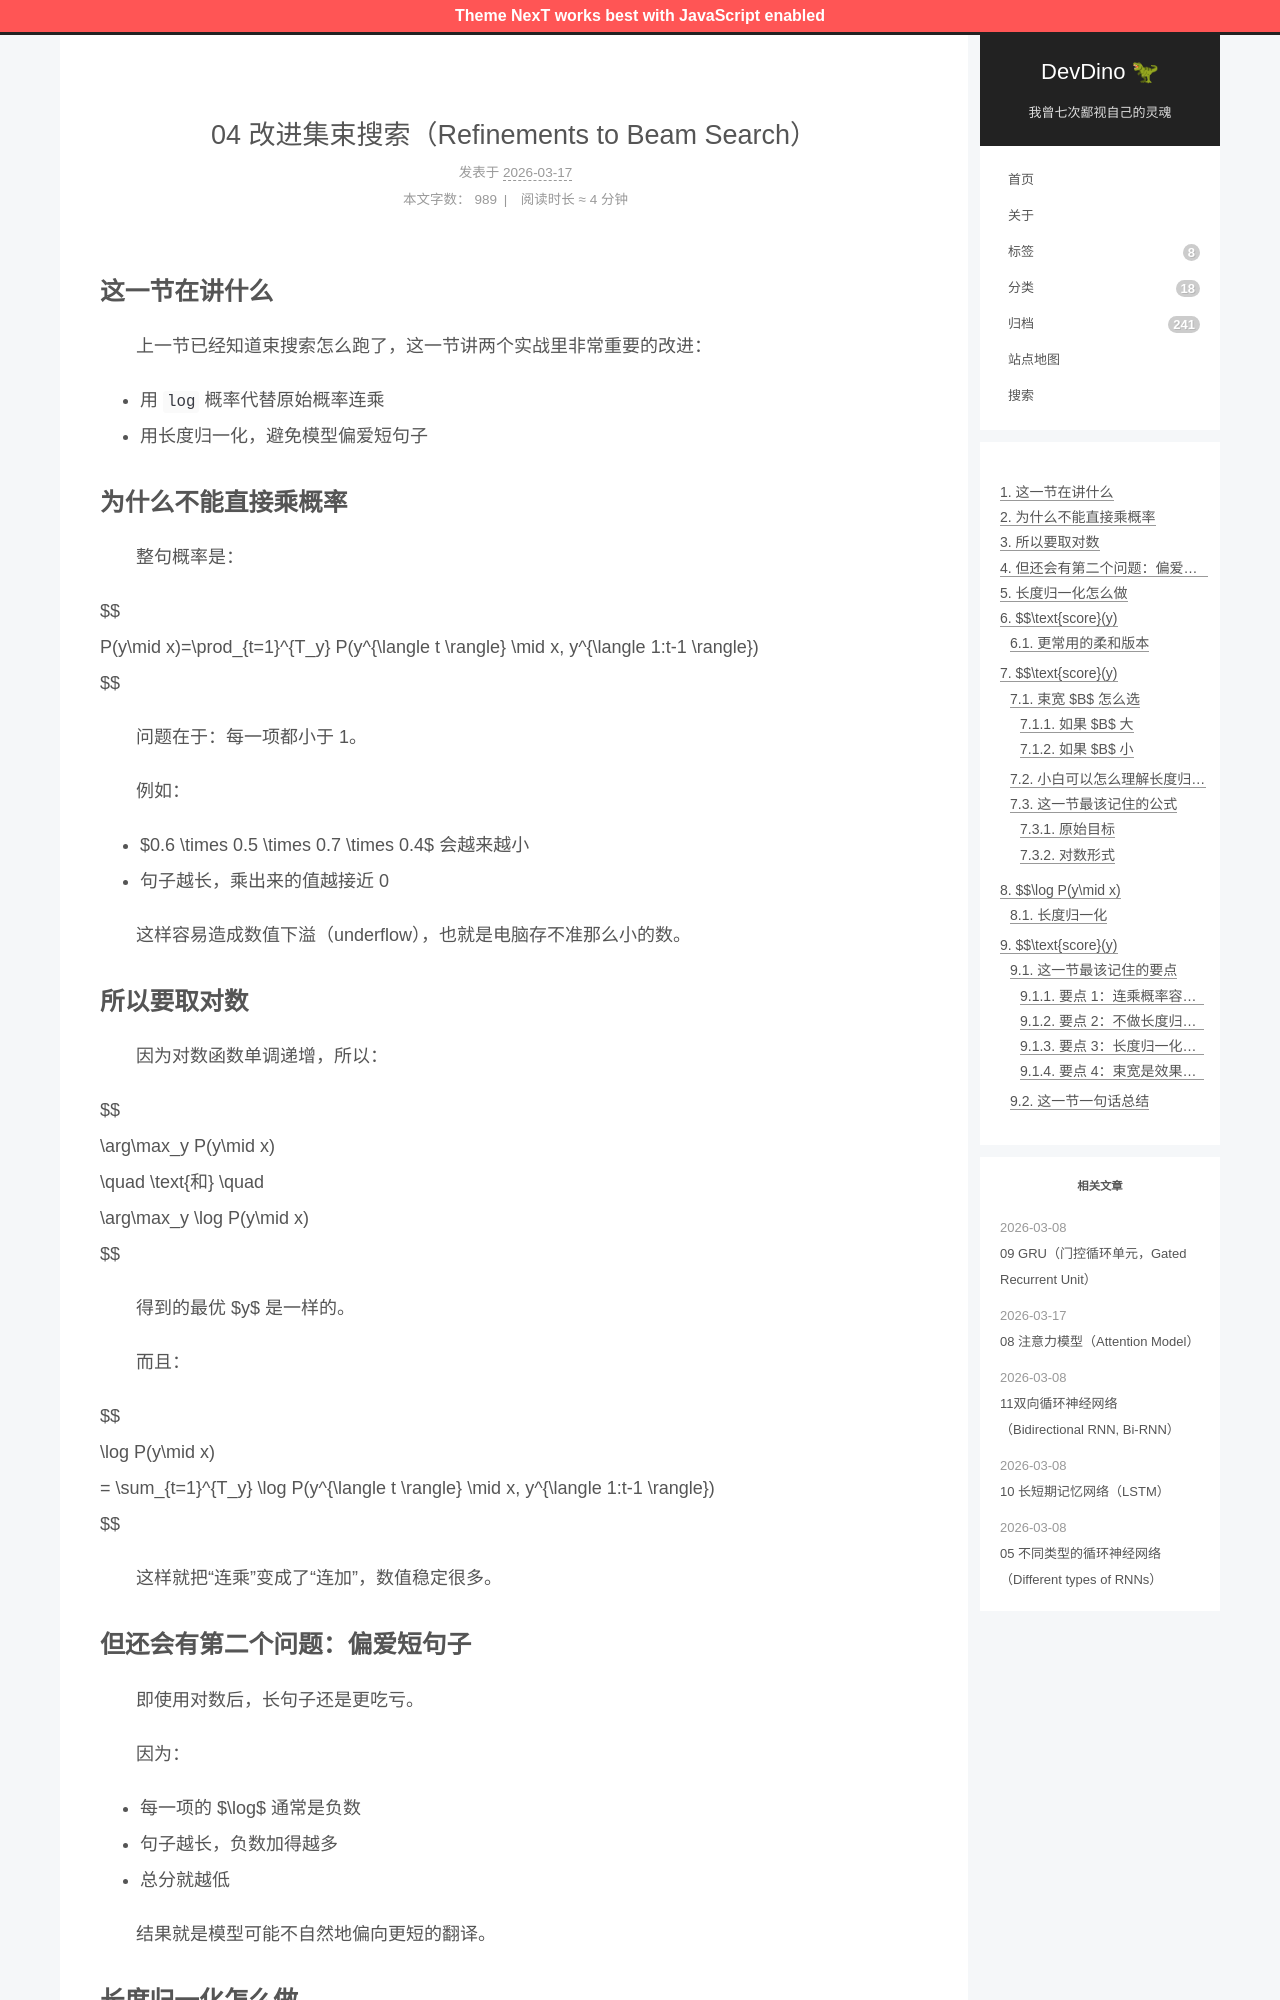

repository: afetmin/blog · page: 序列模型与注意力机制/04 改进集束搜索（Refinements to Beam Search）/index.html · generator: jekyll

---
title: 04 改进集束搜索（Refinements to Beam Search）
date: 2026-03-17T08:04:27+08:00
lastmod: 2026-03-17T08:04:37+08:00
categories: 序列模型与注意力机制
---

## 这一节在讲什么

　　上一节已经知道束搜索怎么跑了，这一节讲两个实战里非常重要的改进：

- 用 `log` 概率代替原始概率连乘
- 用长度归一化，避免模型偏爱短句子

## 为什么不能直接乘概率

　　整句概率是：

$$
P(y\mid x)=\prod_{t=1}^{T_y} P(y^{\langle t \rangle} \mid x, y^{\langle 1:t-1 \rangle})
$$

　　问题在于：每一项都小于 1。

　　例如：

- $0.6 \times 0.5 \times 0.7 \times 0.4$ 会越来越小
- 句子越长，乘出来的值越接近 0

　　这样容易造成数值下溢（underflow），也就是电脑存不准那么小的数。
